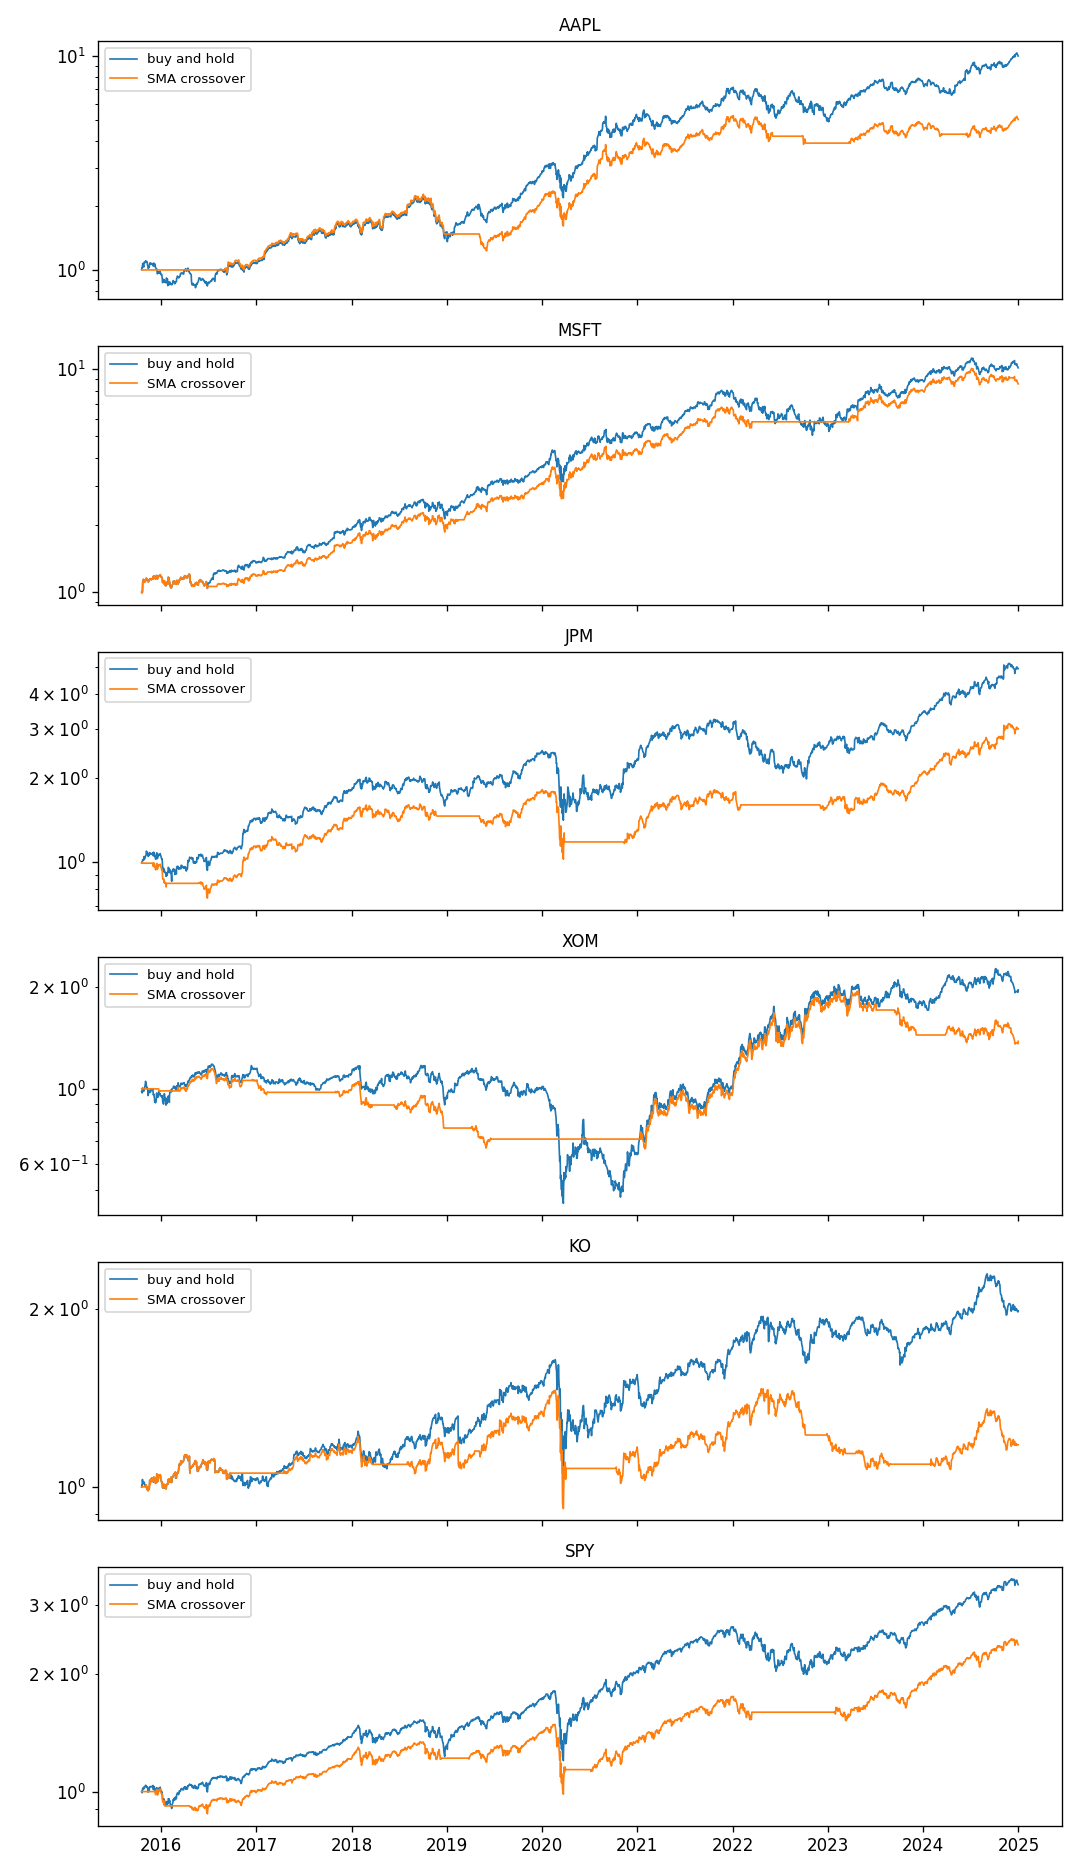

The data file committed next to this chart (first rows):
ticker, start, end, trades, time_in_market, strategy_annual_return, strategy_volatility, strategy_sharpe, strategy_max_drawdown, buy_hold_annual_return, buy_hold_volatility, buy_hold_sharpe, buy_hold_max_drawdown
AAPL, 2015-10-19, 2024-12-31, 9, 0.7565, 0.1927, 0.2463, 0.8388, -0.4567, 0.2847, 0.2859, 1.02, -0.3852
MSFT, 2015-10-19, 2024-12-31, 9, 0.8705, 0.2635, 0.2438, 1.082, -0.2804, 0.2865, 0.2707, 1.066, -0.3715
JPM, 2015-10-19, 2024-12-31, 11, 0.7431, 0.127, 0.22, 0.6536, -0.4363, 0.1895, 0.2777, 0.7635, -0.4363
XOM, 2015-10-19, 2024-12-31, 17, 0.592, 0.036, 0.194, 0.2794, -0.4218, 0.0764, 0.2828, 0.4016, -0.6134
KO, 2015-10-19, 2024-12-31, 16, 0.7504, 0.018, 0.1567, 0.1928, -0.3699, 0.0775, 0.1808, 0.5039, -0.3699
SPY, 2015-10-19, 2024-12-31, 9, 0.8035, 0.0987, 0.1465, 0.7165, -0.3372, 0.1418, 0.1778, 0.8352, -0.3372
